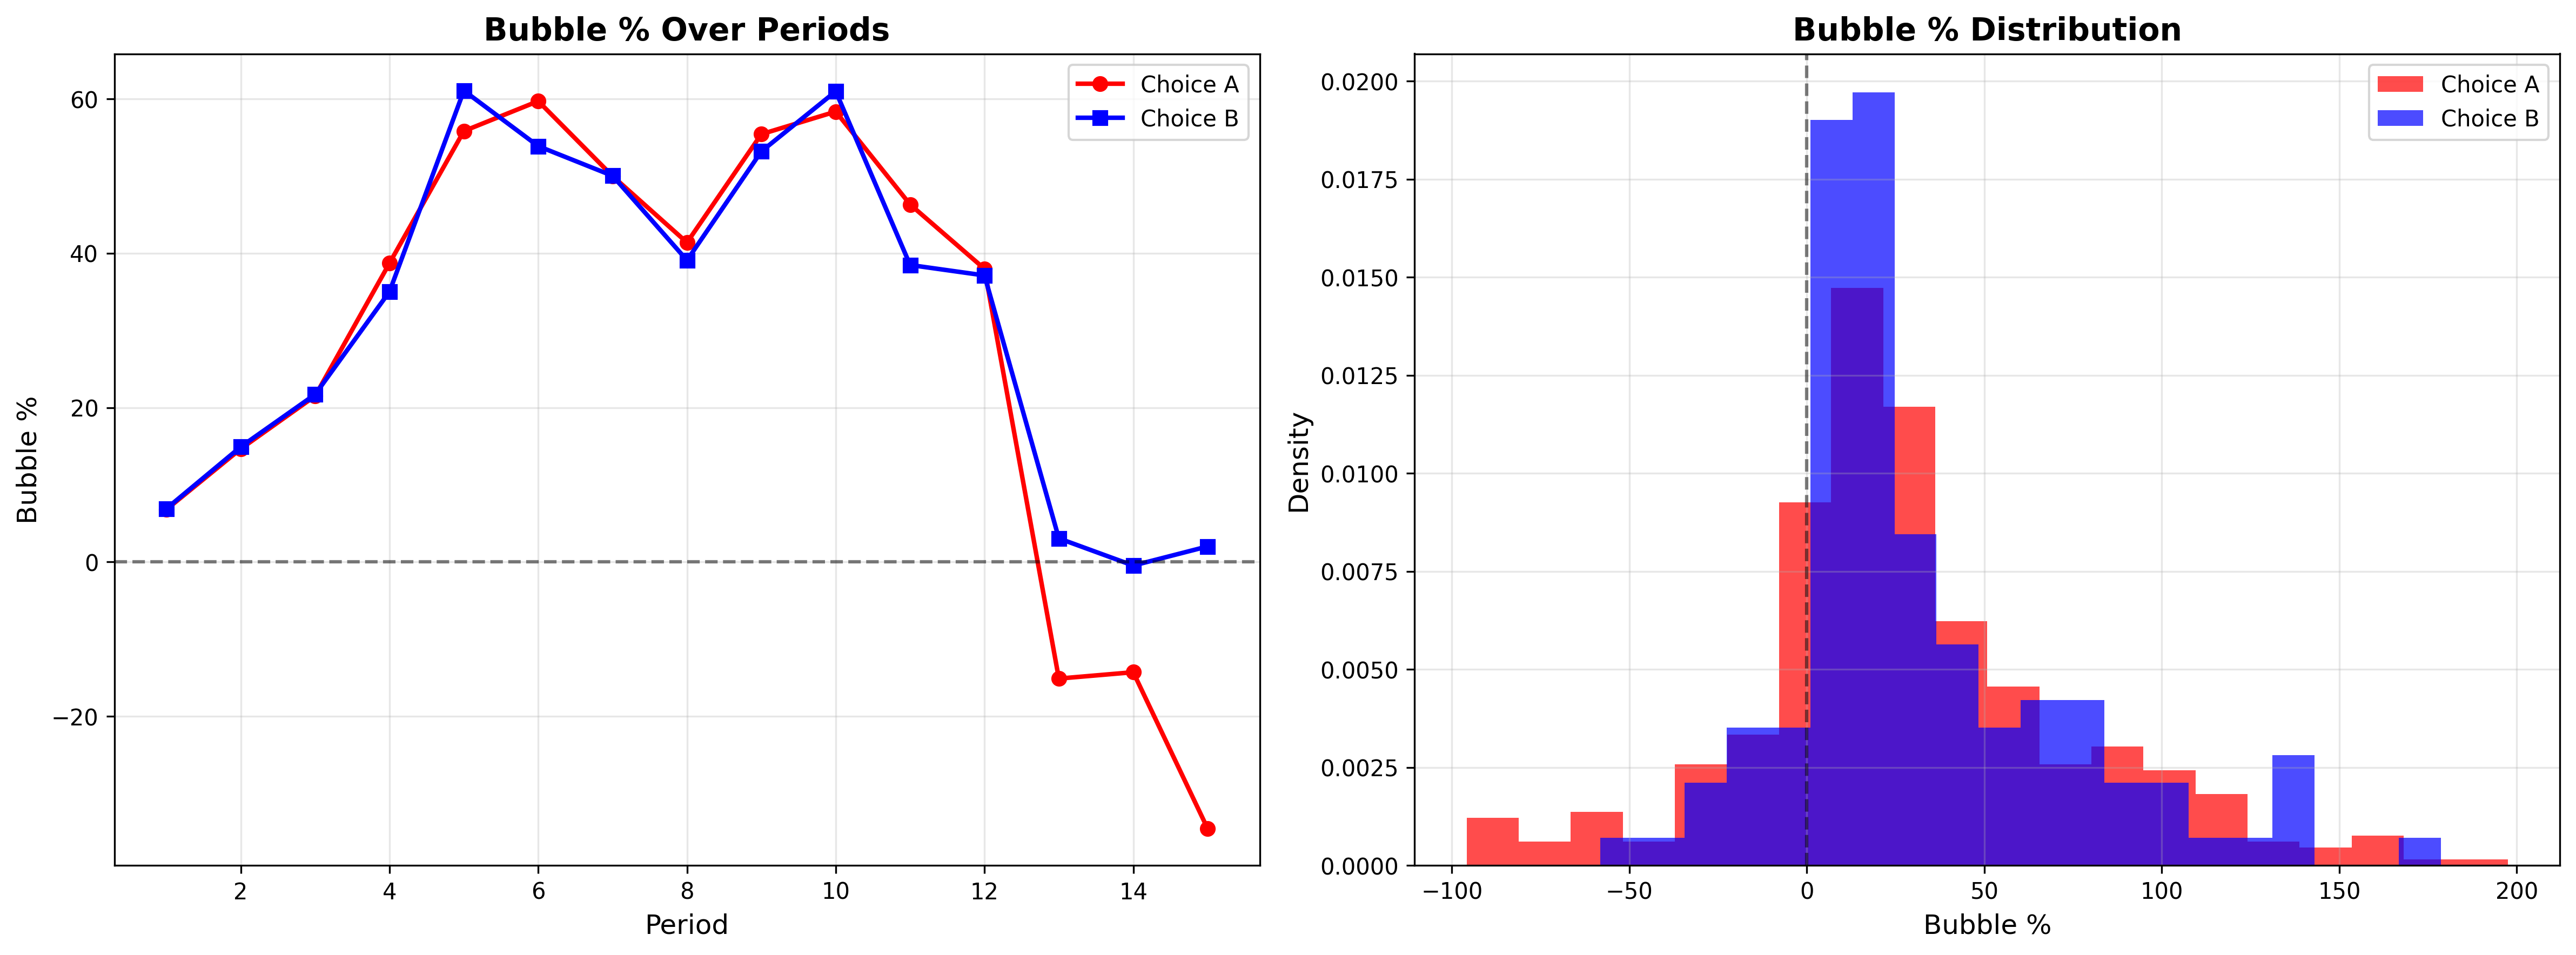

The Python source for this figure:
#!/usr/bin/env python3
"""
Simple Bubble Analysis: Choice A vs Choice B
Just LastPrice vs Fundamental Value
"""

import pandas as pd
import numpy as np
import matplotlib.pyplot as plt
from scipy import stats

def load_data():
    """Load Choice A and Choice B data"""
    print("Loading data...")
    df_a = pd.read_csv('Experiment_A_Trading_Data.csv')
    df_b = pd.read_csv('Experiment_B_Trading_Data.csv')
    
    print(f"✓ Choice A: {len(df_a)} records")
    print(f"✓ Choice B: {len(df_b)} records")
    return df_a, df_b

def calculate_bubble_by_period(df, experiment_name):
    """Calculate bubble % by period"""
    print(f"\nCalculating bubble % for {experiment_name}...")
    
    # Remove NaN values first
    df_clean = df.dropna(subset=['LastPrice', 'Fundamental'])
    print(f"  Removed {len(df) - len(df_clean)} records with NaN values")
    
    if experiment_name == 'Choice A':
        # Group by Session, Market, Period
        period_data = df_clean.groupby(['Session', 'Market', 'Period']).agg({
            'LastPrice': 'mean',
            'Fundamental': 'first'
        }).reset_index()
    else:  # Choice B
        # Group by Session, Period
        period_data = df_clean.groupby(['Session', 'Period']).agg({
            'LastPrice': 'mean',
            'Fundamental': 'first'
        }).reset_index()
    
    # Calculate bubble %
    period_data['BubblePct'] = ((period_data['LastPrice'] - period_data['Fundamental']) / 
                                period_data['Fundamental']) * 100
    
    return period_data

def create_simple_bubble_chart(df_a_periods, df_b_periods):
    """Create simple bubble comparison chart"""
    print("\nCreating simple bubble chart...")
    
    fig, (ax1, ax2) = plt.subplots(1, 2, figsize=(16, 6))
    
    # Choice A: Period 1-15 average across all markets
    choice_a_periods = df_a_periods.groupby('Period')['BubblePct'].mean()
    
    # Choice B: Period 1-15 average
    choice_b_periods = df_b_periods.groupby('Period')['BubblePct'].mean()
    
    # Plot 1: Period trends
    ax1.plot(choice_a_periods.index, choice_a_periods.values, 'ro-', 
             linewidth=2, markersize=6, label='Choice A')
    ax1.plot(choice_b_periods.index, choice_b_periods.values, 'bs-', 
             linewidth=2, markersize=6, label='Choice B')
    ax1.axhline(y=0, color='black', linestyle='--', alpha=0.5)
    ax1.set_xlabel('Period', fontsize=12)
    ax1.set_ylabel('Bubble %', fontsize=12)
    ax1.set_title('Bubble % Over Periods', fontsize=14, fontweight='bold')
    ax1.legend()
    ax1.grid(True, alpha=0.3)
    
    # Plot 2: Distribution comparison
    ax2.hist(df_a_periods['BubblePct'], bins=20, alpha=0.7, label='Choice A', 
             color='red', density=True)
    ax2.hist(df_b_periods['BubblePct'], bins=20, alpha=0.7, label='Choice B', 
             color='blue', density=True)
    ax2.axvline(x=0, color='black', linestyle='--', alpha=0.5)
    ax2.set_xlabel('Bubble %', fontsize=12)
    ax2.set_ylabel('Density', fontsize=12)
    ax2.set_title('Bubble % Distribution', fontsize=14, fontweight='bold')
    ax2.legend()
    ax2.grid(True, alpha=0.3)
    
    plt.tight_layout()
    plt.savefig('simple_bubble_analysis.png', dpi=300, bbox_inches='tight')
    plt.show()
    
    print("✓ Simple bubble chart saved as 'simple_bubble_analysis.png'")

def print_basic_stats(df_a_periods, df_b_periods):
    """Print basic bubble statistics"""
    print("\n" + "="*60)
    print("BASIC BUBBLE STATISTICS")
    print("="*60)
    
    print("\nChoice A:")
    print(f"  Mean Bubble %: {df_a_periods['BubblePct'].mean():.2f}%")
    print(f"  Median Bubble %: {df_a_periods['BubblePct'].median():.2f}%")
    print(f"  Max Bubble %: {df_a_periods['BubblePct'].max():.2f}%")
    print(f"  Min Bubble %: {df_a_periods['BubblePct'].min():.2f}%")
    print(f"  Std Dev: {df_a_periods['BubblePct'].std():.2f}%")
    print(f"  Above Fundamental: {(df_a_periods['BubblePct'] > 0).mean()*100:.1f}%")
    
    print("\nChoice B:")
    print(f"  Mean Bubble %: {df_b_periods['BubblePct'].mean():.2f}%")
    print(f"  Median Bubble %: {df_b_periods['BubblePct'].median():.2f}%")
    print(f"  Max Bubble %: {df_b_periods['BubblePct'].max():.2f}%")
    print(f"  Min Bubble %: {df_b_periods['BubblePct'].min():.2f}%")
    print(f"  Std Dev: {df_b_periods['BubblePct'].std():.2f}%")
    print(f"  Above Fundamental: {(df_b_periods['BubblePct'] > 0).mean()*100:.1f}%")
    
    # Statistical tests
    print("\n" + "="*60)
    print("STATISTICAL TESTS (Choice A vs Choice B)")
    print("="*60)
    
    # T-test
    t_stat, t_p = stats.ttest_ind(df_a_periods['BubblePct'], df_b_periods['BubblePct'])
    print(f"\nT-test:")
    print(f"  t-statistic: {t_stat:.3f}")
    print(f"  p-value: {t_p:.3f}")
    print(f"  Significant: {'Yes' if t_p < 0.05 else 'No'} (α=0.05)")
    
    # Mann-Whitney U test
    u_stat, u_p = stats.mannwhitneyu(df_a_periods['BubblePct'], df_b_periods['BubblePct'])
    print(f"\nMann-Whitney U test:")
    print(f"  U-statistic: {u_stat:.0f}")
    print(f"  p-value: {u_p:.3f}")
    print(f"  Significant: {'Yes' if u_p < 0.05 else 'No'} (α=0.05)")
    
    # Effect size (Cohen's d)
    pooled_std = np.sqrt(((len(df_a_periods)-1)*df_a_periods['BubblePct'].std()**2 + 
                         (len(df_b_periods)-1)*df_b_periods['BubblePct'].std()**2) / 
                        (len(df_a_periods) + len(df_b_periods) - 2))
    cohens_d = (df_a_periods['BubblePct'].mean() - df_b_periods['BubblePct'].mean()) / pooled_std
    print(f"\nEffect Size:")
    print(f"  Cohen's d: {cohens_d:.3f}")
    print(f"  Interpretation: {'Small' if abs(cohens_d) < 0.2 else 'Medium' if abs(cohens_d) < 0.5 else 'Large'} effect")
    
    # Simple comparison
    print(f"\nDifference (A - B): {df_a_periods['BubblePct'].mean() - df_b_periods['BubblePct'].mean():.2f}%")

def main():
    """Main function"""
    print("SIMPLE BUBBLE ANALYSIS")
    print("="*30)
    
    # Load data
    df_a, df_b = load_data()
    
    # Calculate bubble by period
    df_a_periods = calculate_bubble_by_period(df_a, 'Choice A')
    df_b_periods = calculate_bubble_by_period(df_b, 'Choice B')
    
    # Create chart
    create_simple_bubble_chart(df_a_periods, df_b_periods)
    
    # Print stats
    print_basic_stats(df_a_periods, df_b_periods)
    
    print("\n✓ Simple bubble analysis completed!")
    
    return df_a_periods, df_b_periods

if __name__ == "__main__":
    main()
